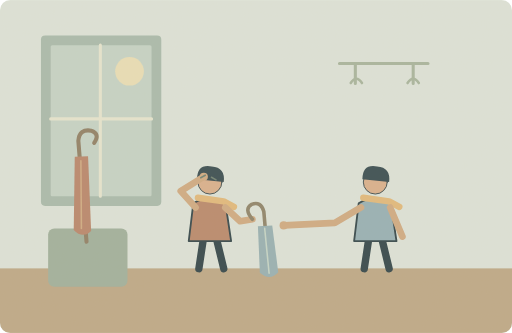
t = 0.00 s
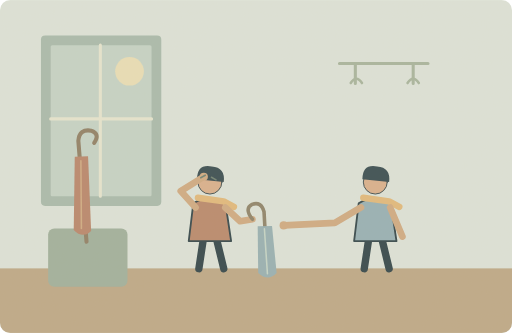
t = 1.25 s
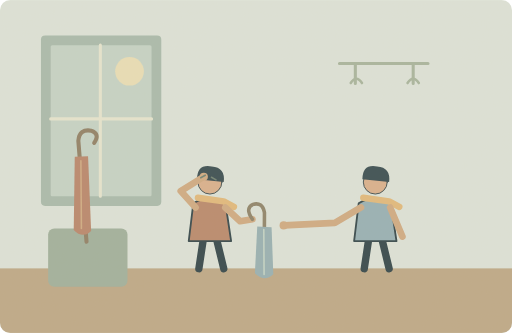
t = 3.75 s
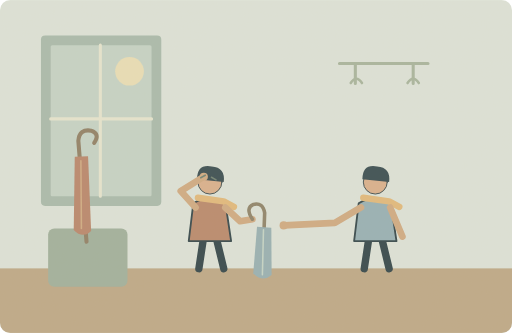
t = 5.00 s
t = 6.25 s: frame unchanged from t = 3.75 s, image omitted
t = 8.75 s: frame unchanged from t = 1.25 s, image omitted

The animated SVG that drew these frames (rendered in a browser with its animation timeline set to each time). Animation: 1 SMIL element (animateTransform=1); one cycle of 10.00 s, repeats indefinitely.

<svg xmlns="http://www.w3.org/2000/svg" width="1000" height="650" viewBox="0 0 1000 650" role="img" aria-labelledby="title desc"><title id="title">单词小故事</title><desc id="desc">I took your umbrella by mistake this morning.</desc><metadata>{"wordId": "mistake", "dailyExample": "I took your umbrella by mistake this morning.", "source": "https://github.com/go1app/word-atlas/blob/main/public/atlas/entries/5.json", "attribution": "Word Atlas contributors — CC BY 4.0", "license": "https://creativecommons.org/licenses/by/4.0/", "changes": "New original vector animation interpreting the daily example.", "durationSeconds": 10}</metadata><defs><clipPath id="frame"><rect width="1000" height="650" rx="20"/></clipPath><filter id="paper"><feTurbulence type="fractalNoise" baseFrequency=".74" numOctaves="3" stitchTiles="stitch"/><feColorMatrix type="saturate" values="0"/><feComponentTransfer><feFuncA type="linear" slope=".065"/></feComponentTransfer><feBlend in="SourceGraphic" mode="soft-light"/></filter><filter id="glow" x="-100%" y="-100%" width="300%" height="300%"><feGaussianBlur stdDeviation="8"/></filter></defs><g clip-path="url(#frame)"><rect x="0" y="0" width="1000" height="650" rx="0" fill="#dce4db" /><rect x="0" y="524" width="1000" height="126" rx="0" fill="#bca786" /><rect x="80" y="69" width="235" height="333" rx="8" fill="#a7baad" /><rect x="99" y="88" width="197" height="295" rx="3" fill="#c4d3c8" /><circle cx="253" cy="139" r="28" fill="#e9dfb7" /><path d="M196 88V383M99 232H296" fill="none" stroke="#e6e6d1" stroke-width="6" stroke-linecap="round" stroke-linejoin="round" /><rect x="94" y="446" width="155" height="114" rx="12" fill="#9eaf9d" /><path d="M169 472L153 275Q155 251 178 255Q196 261 184 279" fill="none" stroke="#8d7d64" stroke-width="8" stroke-linecap="round" stroke-linejoin="round" /><path d="M146 306L144 449Q161 467 178 451L172 305Z" fill="#b7846b" stroke="none" stroke-width="2" stroke-linecap="round" stroke-linejoin="round" /><path d="M158 314L159 446" fill="none" stroke="#cfaa82" stroke-width="3" stroke-linecap="round" stroke-linejoin="round" /><g transform="translate(410 413) scale(1.8)" stroke="#2c4148" stroke-linecap="round" stroke-linejoin="round"><path d="M-7 29L-12 62M7 29L15 62" fill="none" stroke="#2c4148" stroke-width="8" stroke-linecap="round" stroke-linejoin="round" /><path d="M-18 -9Q0 -20 17 -8L23 32H-23Z" fill="#b7866b" stroke="#2c4148" stroke-width="2" stroke-linecap="round" stroke-linejoin="round" /><circle cx="0" cy="-32" r="13" fill="#d9af8c" /><path d="M-14 -35Q-14 -52 2 -49Q17 -48 15 -32Z" fill="#32474e" stroke="none" stroke-width="2" stroke-linecap="round" stroke-linejoin="round" /><path d="M-13 -15L15 -11 26 -5" fill="none" stroke="#e1b97b" stroke-width="7" stroke-linecap="round" stroke-linejoin="round" /></g><g transform="translate(733 413) scale(1.8)" stroke="#2c4148" stroke-linecap="round" stroke-linejoin="round"><path d="M-7 29L-12 62M7 29L15 62" fill="none" stroke="#2c4148" stroke-width="8" stroke-linecap="round" stroke-linejoin="round" /><path d="M-18 -9Q0 -20 17 -8L23 32H-23Z" fill="#93afb6" stroke="#2c4148" stroke-width="2" stroke-linecap="round" stroke-linejoin="round" /><circle cx="0" cy="-32" r="13" fill="#d9af8c" /><path d="M-14 -35Q-14 -52 2 -49Q17 -48 15 -32Z" fill="#32474e" stroke="none" stroke-width="2" stroke-linecap="round" stroke-linejoin="round" /><path d="M-13 -15L15 -11 26 -5" fill="none" stroke="#e1b97b" stroke-width="7" stroke-linecap="round" stroke-linejoin="round" /></g><path d="M382 405L353 373 398 345M440 405L469 432 493 428M705 405L654 435 555 440M762 405L786 462" fill="none" stroke="#cfa982" stroke-width="13" stroke-linecap="round" stroke-linejoin="round" /><circle cx="398" cy="345" r="8" fill="#cfa982" /><circle cx="554" cy="440" r="8" fill="#cfa982" /><path d="M392 347l9 -5M413 346l9 5" fill="none" stroke="#6b7e70" stroke-width="3" stroke-linecap="round" stroke-linejoin="round" /><g><animateTransform attributeName="transform" type="rotate" values="-3 493 428;4 493 428;-3 493 428" keyTimes="0;.5;1" dur="10s" repeatCount="indefinite"/><path d="M493 428Q477 407 493 399Q511 393 516 414L520 531" fill="none" stroke="#8b8168" stroke-width="7" stroke-linecap="round" stroke-linejoin="round" /><path d="M503 442L502 533Q521 551 538 534L531 442Z" fill="#94afb4" stroke="none" stroke-width="2" stroke-linecap="round" stroke-linejoin="round" /><path d="M516 447L520 535" fill="none" stroke="#c4d6c9" stroke-width="3" stroke-linecap="round" stroke-linejoin="round" /></g><path d="M663 124H836M694 124v39M807 124v39" fill="none" stroke="#a6b49e" stroke-width="6" stroke-linecap="round" stroke-linejoin="round" /><path d="M685 162q11 -17 22 0M796 162q11 -17 22 0" fill="none" stroke="#a6b49e" stroke-width="5" stroke-linecap="round" stroke-linejoin="round" /><rect width="1000" height="650" fill="#ddc8a0" opacity=".14" filter="url(#paper)" pointer-events="none"/></g></svg>
